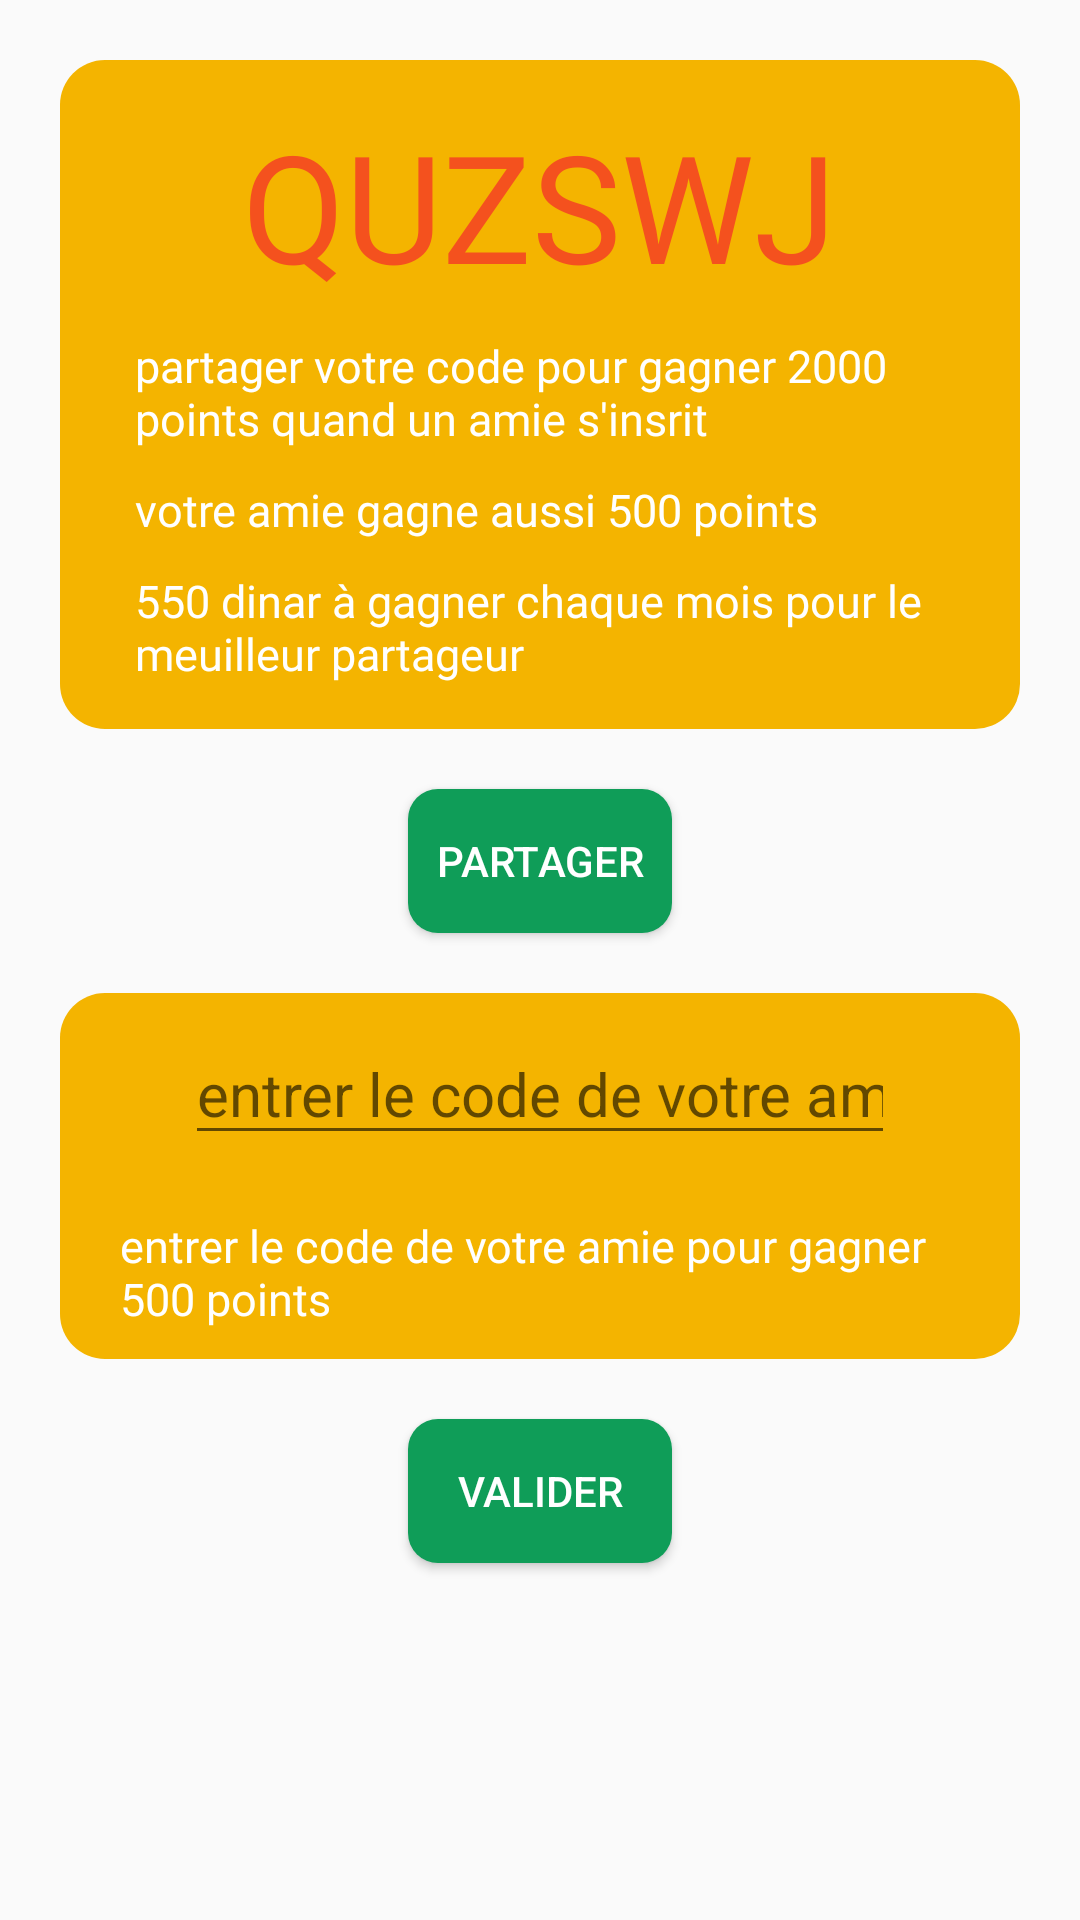

Produce the Android XML layout that renders to this screen, including the resource entries it uses.
<!-- AndroidManifest.xml: application theme AppTheme -->
<!-- res/layout/fragment_partage.xml -->
<?xml version="1.0" encoding="utf-8"?>
<ScrollView
    xmlns:android="http://schemas.android.com/apk/res/android"
    xmlns:app="http://schemas.android.com/apk/res-auto"
    xmlns:tools="http://schemas.android.com/tools"
    tools:context=".Partage"
    android:layout_width="match_parent"
    android:layout_height="match_parent">

    <LinearLayout
        tools:context=".Partage"
        android:layout_width="match_parent"
        android:layout_height="wrap_content"
        android:gravity="center_horizontal"
        android:orientation="vertical">

        <LinearLayout
            android:layout_width="match_parent"
            android:layout_height="wrap_content"
            android:layout_margin="20dp"
            android:background="@drawable/yellow_drawable"
            android:orientation="vertical"
            android:padding="15dp"
            app:layout_constraintEnd_toEndOf="parent"
            app:layout_constraintStart_toStartOf="parent"
            app:layout_constraintTop_toTopOf="parent">

            <TextView
                android:id="@+id/code_parainage"
                style="@style/text_style"
                android:layout_width="wrap_content"
                android:layout_height="wrap_content"
                android:layout_gravity="center_horizontal"
                android:fontFamily="@font/open_sans_bold"
                android:text="@string/quzswj"
                android:textColor="#F4511E"
                android:textSize="50sp" />

            <LinearLayout
                android:layout_width="match_parent"
                android:layout_height="wrap_content"
                android:layout_marginTop="10dp"
                android:orientation="horizontal">

                <ImageView
                    android:id="@+id/imageView3"
                    android:layout_width="wrap_content"
                    android:layout_height="wrap_content"
                    android:contentDescription="@string/todo"
                    android:src="@drawable/ic_checked" />

                <TextView
                    android:id="@+id/textView30"
                    style="@style/textstylepartage"
                    android:fontFamily="@font/open_sans_bold"
                    android:text="@string/partager_votre_code_pour_gagner_2000_points_quand_un_amie_s_insrit" />
            </LinearLayout>

            <LinearLayout
                android:layout_width="match_parent"
                android:layout_height="wrap_content"
                android:layout_marginTop="10dp"
                android:orientation="horizontal">

                <ImageView
                    android:id="@+id/Video_imageView"
                    android:layout_width="wrap_content"
                    android:layout_height="wrap_content"
                    android:contentDescription="@string/checked"
                    android:src="@drawable/ic_checked" />

                <TextView
                    android:id="@+id/textView31"
                    style="@style/textstylepartage"
                    android:layout_width="0dp"
                    android:layout_height="wrap_content"
                    android:layout_gravity="center"
                    android:layout_marginStart="10dp"
                    android:layout_weight="1"
                    android:fontFamily="@font/open_sans_bold"
                    android:text="@string/votre_amie_gagne_aussi_500_points"
                    android:textColor="#FFFFFF" />
            </LinearLayout>

            <LinearLayout
                android:layout_width="match_parent"
                android:layout_height="wrap_content"
                android:layout_marginTop="10dp"
                android:orientation="horizontal">

                <ImageView
                    android:id="@+id/imageView4"
                    android:layout_width="wrap_content"
                    android:layout_height="wrap_content"
                    android:contentDescription="@string/checked"
                    android:src="@drawable/ic_checked" />

                <TextView
                    android:id="@+id/textView32"
                    style="@style/textstylepartage"
                    android:layout_width="0dp"
                    android:layout_height="wrap_content"
                    android:layout_gravity="center"
                    android:layout_marginStart="10dp"
                    android:layout_weight="1"
                    android:fontFamily="@font/open_sans_bold"
                    android:text="@string/_550_dinar_gagner_chaque_mois_pour_le_meuilleur_partageur"
                    android:textColor="#FFFFFF" />
            </LinearLayout>
        </LinearLayout>

        <Button
            android:id="@+id/partage_partager"
            android:layout_width="wrap_content"
            android:layout_height="wrap_content"
            android:layout_gravity="center_horizontal"
            android:background="@drawable/green_drawable"
            android:text="@string/partager"
            android:textColor="@android:color/white" />

        <LinearLayout
            android:id="@+id/validerLayout"
            android:layout_width="match_parent"
            android:layout_height="wrap_content"
            android:layout_margin="20dp"
            android:background="@drawable/yellow_drawable"
            android:gravity="center_horizontal"
            android:orientation="vertical"
            tools:context=".Partage">


            <EditText
                android:id="@+id/InputCodeParainage"
                android:layout_width="wrap_content"
                android:layout_height="wrap_content"
                android:layout_margin="10dp"
                android:autofillHints=""
                android:ems="10"
                android:hint="@string/entrer_le_code_de_votre_amie_pour_gagner_500_points"
                android:inputType="textPersonName"
                android:textColor="#FFFFFF"
                android:textSize="20sp" />

            <LinearLayout
                android:layout_width="match_parent"
                android:layout_height="match_parent"
                android:layout_margin="10dp"
                android:orientation="horizontal">

                <ImageView
                    android:id="@+id/imageView5"
                    android:layout_width="wrap_content"
                    android:layout_height="wrap_content"
                    android:contentDescription="@string/checked"
                    android:src="@drawable/ic_checked" />

                <TextView
                    android:id="@+id/textView33"
                    style="@style/textstylepartage"
                    android:layout_width="0dp"
                    android:layout_height="wrap_content"
                    android:layout_weight="1"
                    android:fontFamily="@font/open_sans_bold"
                    android:text="@string/entrer_le_code_de_votre_amie_pour_gagner_500_points" />
            </LinearLayout>

        </LinearLayout>

        <Button
            android:id="@+id/partage_valider"
            android:layout_width="wrap_content"
            android:layout_height="wrap_content"
            android:layout_marginBottom="30dp"
            android:background="@drawable/green_drawable"
            android:text="@string/valider"
            android:textColor="@android:color/white" />


    </LinearLayout>
</ScrollView>
<!-- resources referenced by this layout -->
<resources>
  <!-- drawable green_drawable (drawable) -->
  <?xml version="1.0" encoding="utf-8"?>
  <selector xmlns:android="http://schemas.android.com/apk/res/android">
      <item android:state_pressed="false">
          <shape xmlns:android="http://schemas.android.com/apk/res/android">
              <corners android:radius="10dp"/>
              <solid android:color="#0F9D58"/>
          </shape>
      </item>
      <item android:state_pressed="true">
          <shape xmlns:android="http://schemas.android.com/apk/res/android">
              <corners android:radius="10dp"/>
              <solid android:color="#F4B400"/>
          </shape>
      </item>
  </selector>
  <!-- drawable yellow_drawable (drawable) -->
  <?xml version="1.0" encoding="utf-8"?>
  <shape xmlns:android="http://schemas.android.com/apk/res/android">
      <corners android:radius="15dp"/>
      <solid android:color="#F4B400" />
  </shape>
  <string name="_550_dinar_gagner_chaque_mois_pour_le_meuilleur_partageur">550 dinar à gagner chaque mois pour le meuilleur partageur</string>
  <string name="checked">checked</string>
  <string name="entrer_le_code_de_votre_amie_pour_gagner_500_points">entrer le code de votre amie pour gagner 500 points</string>
  <string name="partager">Partager</string>
  <string name="partager_votre_code_pour_gagner_2000_points_quand_un_amie_s_insrit">partager votre code pour gagner 2000 points quand un amie s\'insrit</string>
  <string name="quzswj">QUZSWJ</string>
  <string name="todo">TODO</string>
  <string name="valider">Valider</string>
  <string name="votre_amie_gagne_aussi_500_points">votre amie gagne aussi 500 points</string>
  <style name="text_style">
          <item name="android:layout_width">wrap_content</item>
          <item name="android:layout_height">wrap_content</item>
          <item name="android:textColor">#000000</item>
          <item name="android:textSize">20sp</item>
      </style>
  <style name="textstylepartage">
          <item name="android:layout_width">wrap_content</item>
          <item name="android:layout_height">wrap_content</item>
          <item name="android:layout_gravity">center</item>
          <item name="android:layout_marginStart">10dp</item>
          <item name="android:layout_weight">1</item>
          <item name="android:textColor">#FFFFFF</item>
          <item name="android:textSize">15sp</item>
      </style>
  <style name="AppTheme" parent="Theme.AppCompat.Light.NoActionBar">
          
          <item name="colorPrimary">@color/colorPrimary</item>
          <item name="colorPrimaryDark">@color/colorPrimaryDark</item>
          <item name="colorAccent">@color/colorAccent</item>
      </style>
  <color name="colorPrimary">#0F9D58</color>
  <color name="colorPrimaryDark">#0F9D58</color>
  <color name="colorAccent">#808080</color>
</resources>
